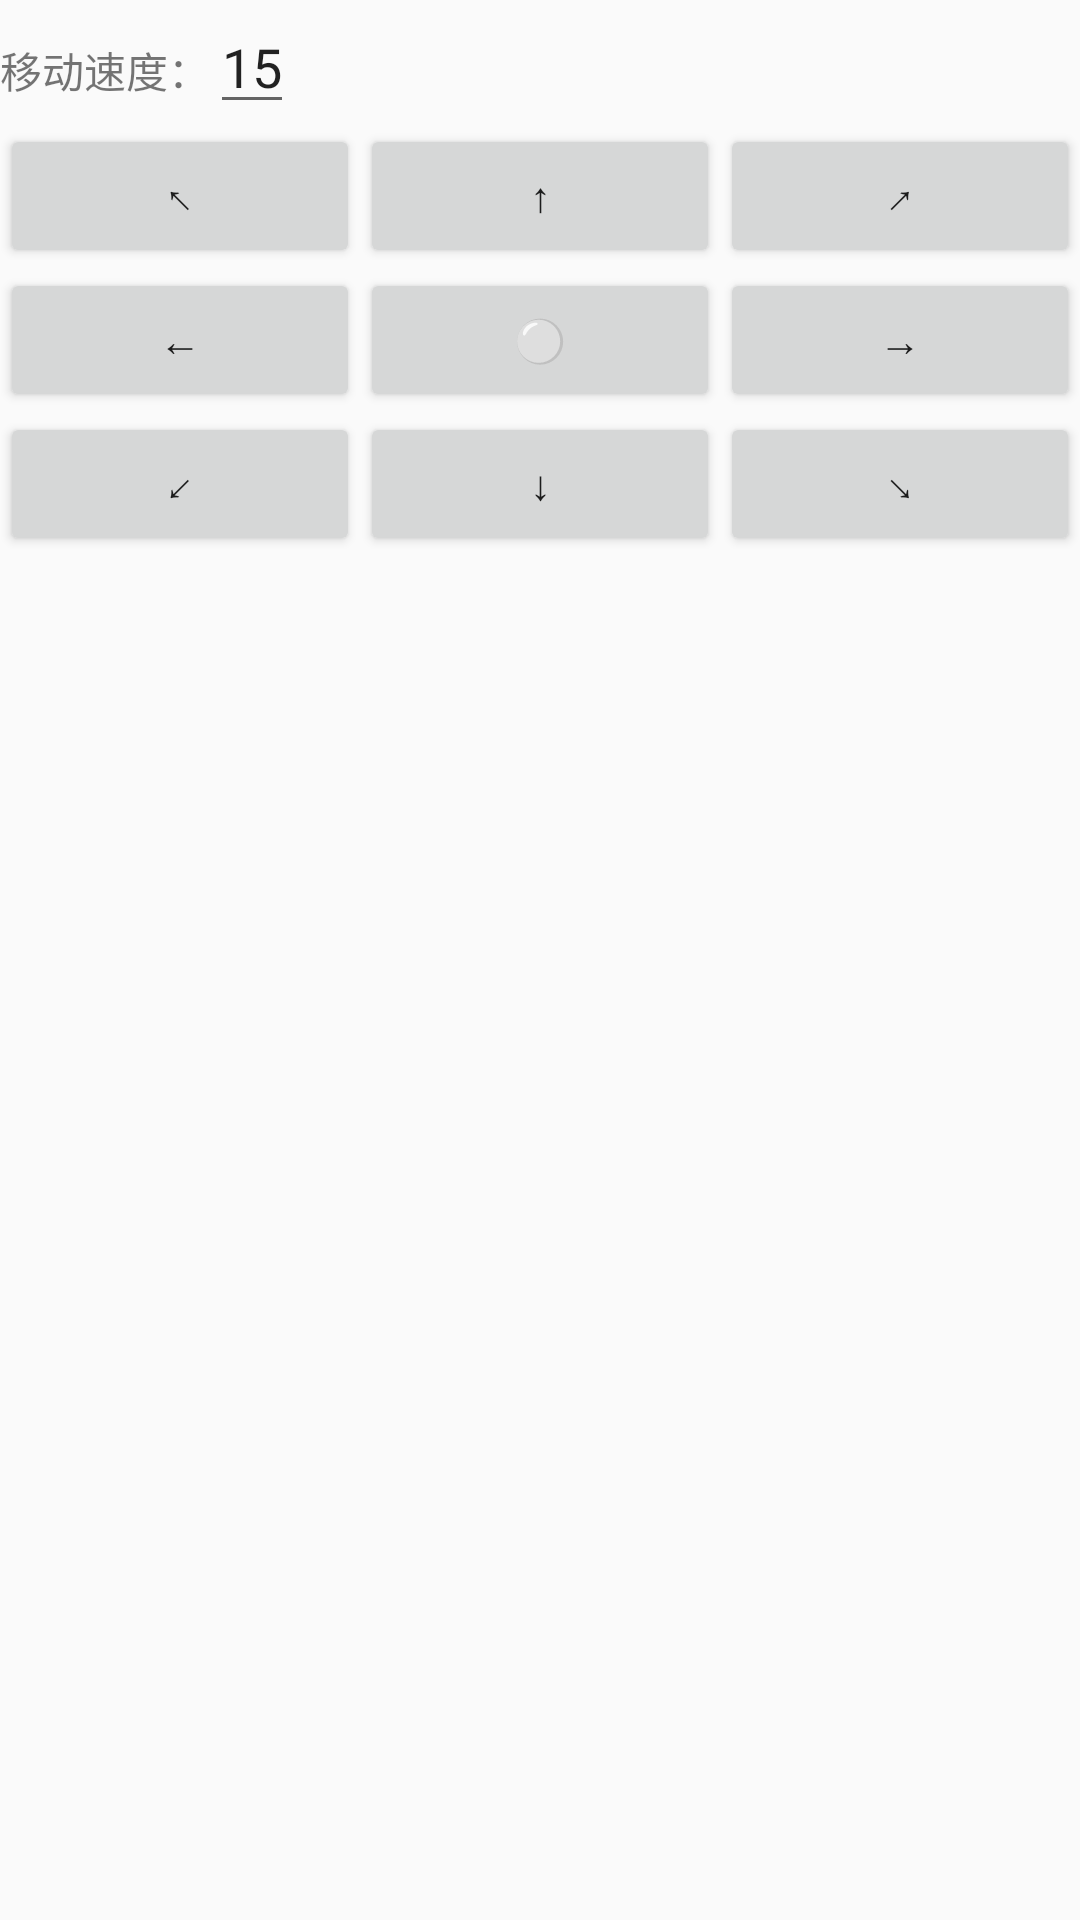

This screen was rendered from an Android layout file. Write that file and the resources it references.
<!-- AndroidManifest.xml: application theme MainTheme -->
<!-- res/layout/dialog_view_opt_mov.xml -->
<?xml version="1.0" encoding="utf-8"?>
<LinearLayout xmlns:android="http://schemas.android.com/apk/res/android"
    android:orientation="vertical" android:layout_width="match_parent"
    android:layout_height="match_parent">





    <LinearLayout
        android:layout_width="match_parent"
        android:layout_height="wrap_content"
        android:orientation="horizontal">
        <TextView
            android:layout_width="wrap_content"
            android:layout_height="wrap_content"
            android:text="移动速度："/>
        <EditText
            android:layout_width="wrap_content"
            android:layout_height="wrap_content"
            android:id="@+id/mov_v"
            android:text="15"/>
    </LinearLayout>
    <LinearLayout
        android:layout_width="match_parent"
        android:layout_height="wrap_content"
        android:orientation="horizontal">
        <Button
            android:layout_width="0dp"
            android:layout_height="wrap_content"
            android:layout_weight="1"
            android:id="@+id/mov_left_up"
            android:text="↖"/>
        <Button
            android:layout_width="0dp"
            android:layout_height="wrap_content"
            android:layout_weight="1"
            android:id="@+id/mov_up"
            android:text="↑"/>
        <Button
            android:layout_width="0dp"
            android:layout_height="wrap_content"
            android:layout_weight="1"
            android:id="@+id/mov_right_up"
            android:text="↗"/>
    </LinearLayout>
    <LinearLayout
        android:layout_width="match_parent"
        android:layout_height="wrap_content"
        android:orientation="horizontal">
        <Button
            android:layout_width="0dp"
            android:layout_height="wrap_content"
            android:layout_weight="1"
            android:id="@+id/mov_left"
            android:text="←"/>
        <Button
            android:layout_width="0dp"
            android:layout_height="wrap_content"
            android:layout_weight="1"
            android:id="@+id/mov_center"
            android:text="⚪"/>
        <Button
            android:layout_width="0dp"
            android:layout_height="wrap_content"
            android:layout_weight="1"
            android:id="@+id/mov_right"
            android:text="→"/>
    </LinearLayout>
    <LinearLayout
        android:layout_width="match_parent"
        android:layout_height="wrap_content"
        android:orientation="horizontal">
        <Button
            android:layout_width="0dp"
            android:layout_height="wrap_content"
            android:layout_weight="1"
            android:id="@+id/mov_left_down"
            android:text="↙"/>
        <Button
            android:layout_width="0dp"
            android:layout_height="wrap_content"
            android:layout_weight="1"
            android:id="@+id/mov_down"
            android:text="↓"/>
        <Button
            android:layout_width="0dp"
            android:layout_height="wrap_content"
            android:layout_weight="1"
            android:id="@+id/mov_right_down"
            android:text="↘"/>
    </LinearLayout>
</LinearLayout>
<!-- resources referenced by this layout -->
<resources>
  <style name="MainTheme" parent="Theme.Design.Light.NoActionBar">
          
          <item name="colorPrimary">@color/colorPrimary</item>
          <item name="colorPrimaryDark">@color/colorPrimaryDark</item>
          <item name="colorAccent">@color/colorAccent</item>
      </style>
  <color name="colorPrimary">#73abc2</color>
  <color name="colorPrimaryDark">#303F9F</color>
  <color name="colorAccent">#FF4081</color>
</resources>
